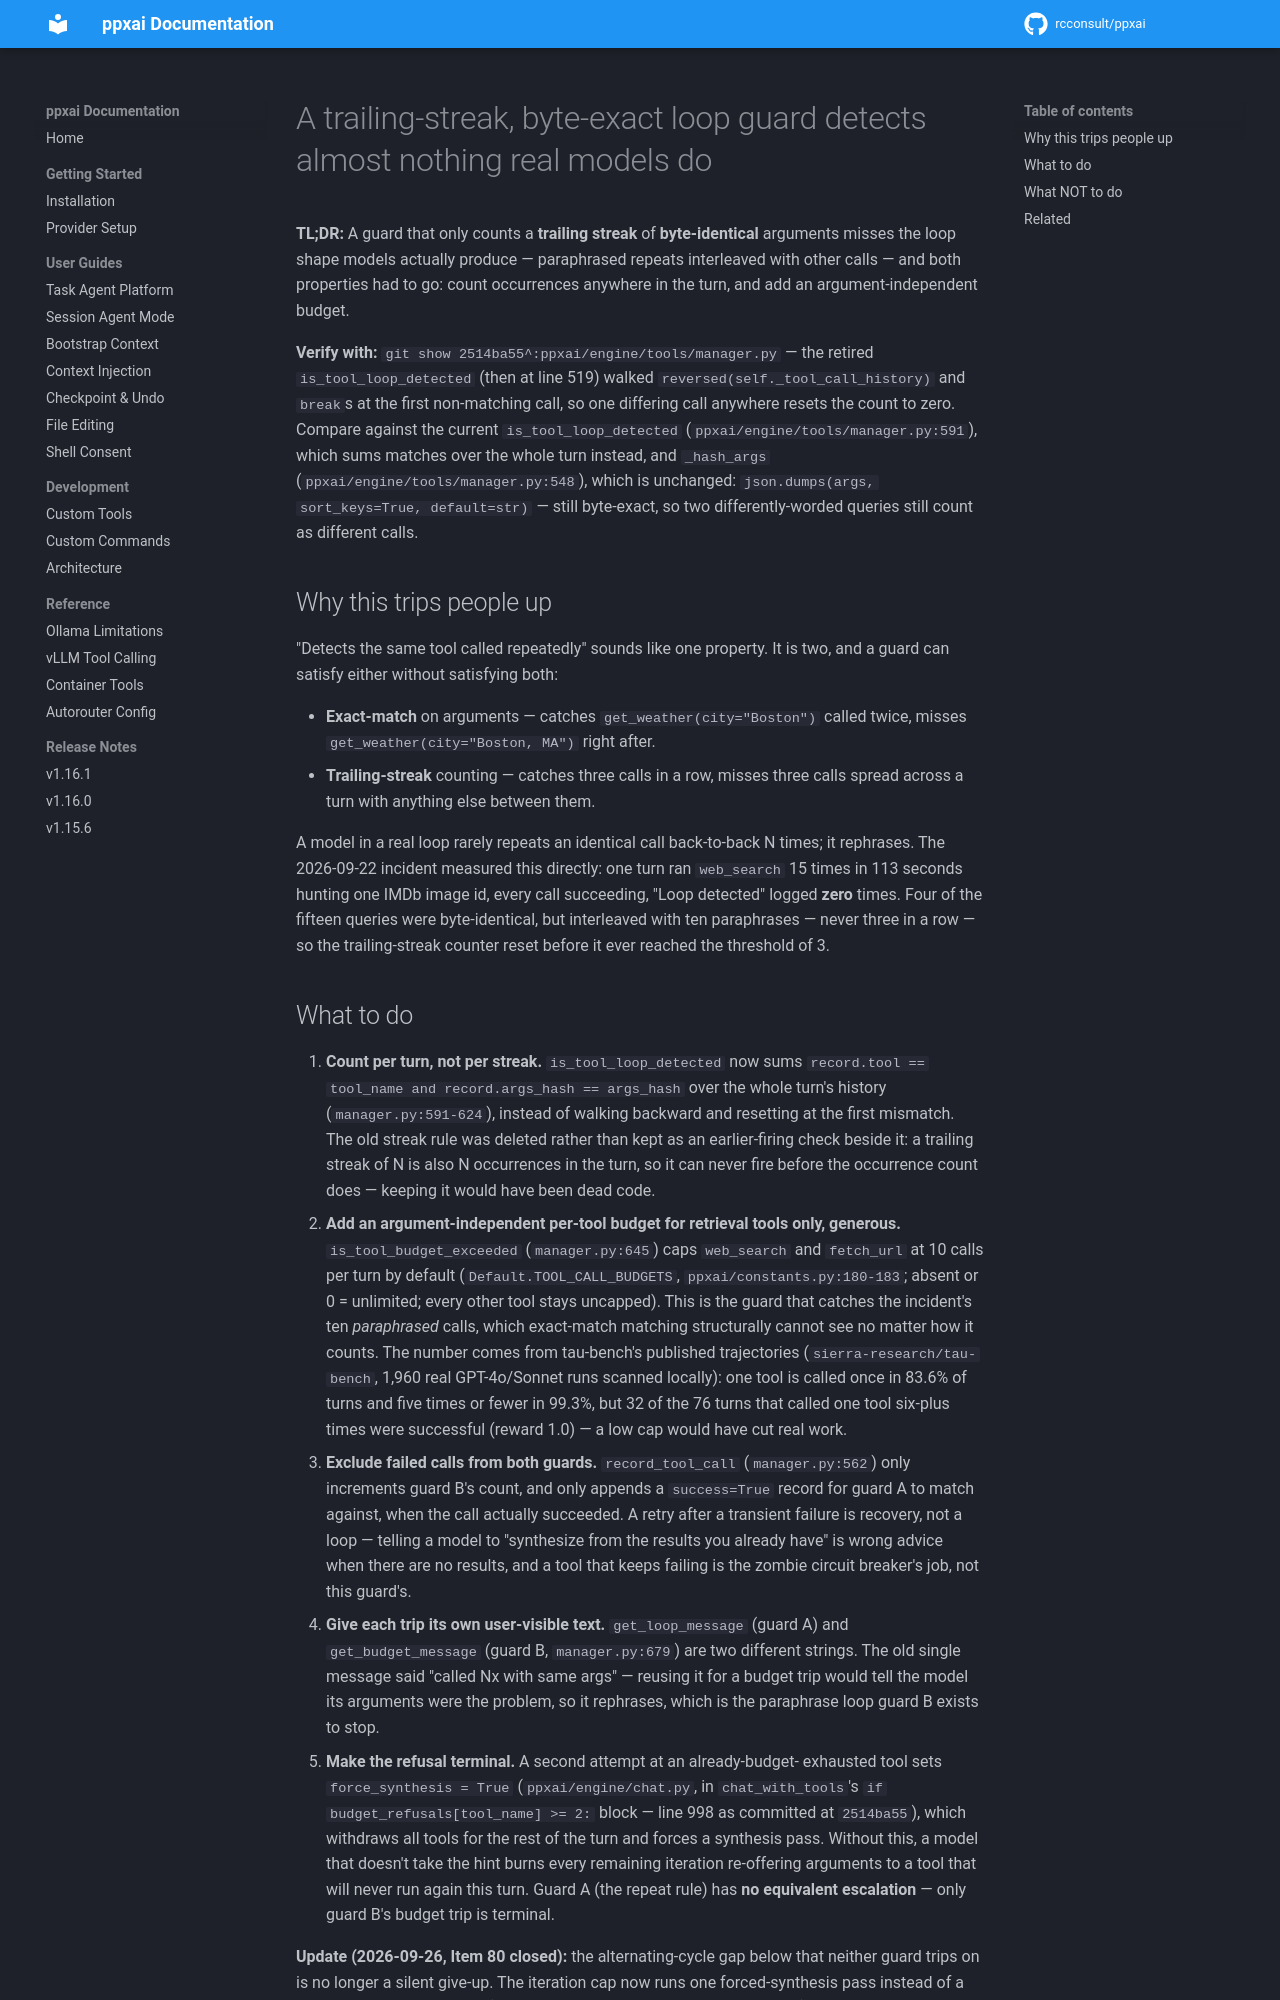

repository: rcconsult/ppxai · page: 1.19.4/lessons/exact-match-loop-guards-miss-paraphrase-loops/index.html · generator: mkdocs

# A trailing-streak, byte-exact loop guard detects almost nothing real models do

**TL;DR:** A guard that only counts a **trailing streak** of **byte-identical**
arguments misses the loop shape models actually produce — paraphrased
repeats interleaved with other calls — and both properties had to go: count
occurrences anywhere in the turn, and add an argument-independent budget.

**Verify with:** `git show 2514ba55^:ppxai/engine/tools/manager.py` — the
retired `is_tool_loop_detected` (then at line 519) walked
`reversed(self._tool_call_history)` and `break`s at the first non-matching
call, so one differing call anywhere resets the count to zero. Compare
against the current `is_tool_loop_detected`
(`ppxai/engine/tools/manager.py:591`), which sums matches over the whole
turn instead, and `_hash_args` (`ppxai/engine/tools/manager.py:548`), which
is unchanged: `json.dumps(args, sort_keys=True, default=str)` — still
byte-exact, so two differently-worded queries still count as different
calls.

## Why this trips people up

"Detects the same tool called repeatedly" sounds like one property. It is
two, and a guard can satisfy either without satisfying both:

- **Exact-match** on arguments — catches `get_weather(city="Boston")` called
  twice, misses `get_weather(city="Boston, MA")` right after.
- **Trailing-streak** counting — catches three calls in a row, misses three
  calls spread across a turn with anything else between them.

A model in a real loop rarely repeats an identical call back-to-back N
times; it rephrases. The 2026-09-22 incident measured this directly: one
turn ran `web_search` 15 times in 113 seconds hunting one IMDb image id,
every call succeeding, "Loop detected" logged **zero** times. Four of the
fifteen queries were byte-identical, but interleaved with ten paraphrases —
never three in a row — so the trailing-streak counter reset before it ever
reached the threshold of 3.
